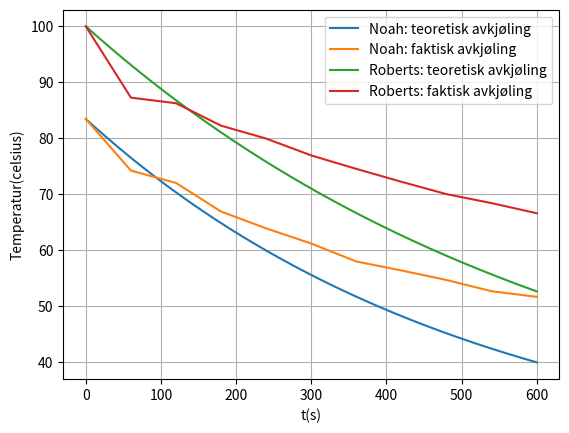

This chart was generated by the following Python code:

import numpy as np
import matplotlib.pyplot as plt

# Noah Matheson Havneraas
t_verdier = [0,60,120,180,240,300,360,420,480,540,600]
temp_verdier = [83.4,74.2,72.0,66.9,63.9,61.2,58.0,56.4,54.7,52.7,51.7]
T_verdier = []
tid_verdier = np.linspace(0,600,1000)


def T(t):
    return 63.2*np.exp(alpha_verdi*t)+20.2

def alpha(y,t):
    return (np.log((y-20.2)/63.2))/t 

alpha_verdi = alpha(temp_verdier[10],600)

for i in range(len(tid_verdier)):
    T_verdier.append(T(i))

plt.plot(tid_verdier,T_verdier, label = "Noah: teoretisk avkjøling")
plt.plot(t_verdier,temp_verdier, label = "Noah: faktisk avkjøling")



# Roberts Naumenko
def Roberts_alpha(y,t):
     return (np.log((y-21)/78.9))/t 

def Roberts_Newton(t):
    return 78.9*np.exp(Roberts_alpha_verdi*t)+21


Temp_verdier = [99.9,87.2,86.2,82.2,79.9,76.9,74.5,72.2,70.0,68.4,66.6]

Roberts_alpha_verdi = Roberts_alpha(Temp_verdier[10],600)
teoretisk_verdier = []



for i in range(len(tid_verdier)):
    teoretisk_verdier.append(Roberts_Newton(i))

print(f"Noah sin alpha verdi ble: {alpha_verdi}")
print(f"Robert sin alpha verdi ble: {Roberts_alpha_verdi}")

plt.plot(tid_verdier, teoretisk_verdier,label = "Roberts: teoretisk avkjøling")
plt.plot(t_verdier,Temp_verdier, label = "Roberts: faktisk avkjøling")
plt.grid(True)
plt.xlabel("t(s)")
plt.ylabel("Temperatur(celsius)")
plt.legend()
plt.show() 